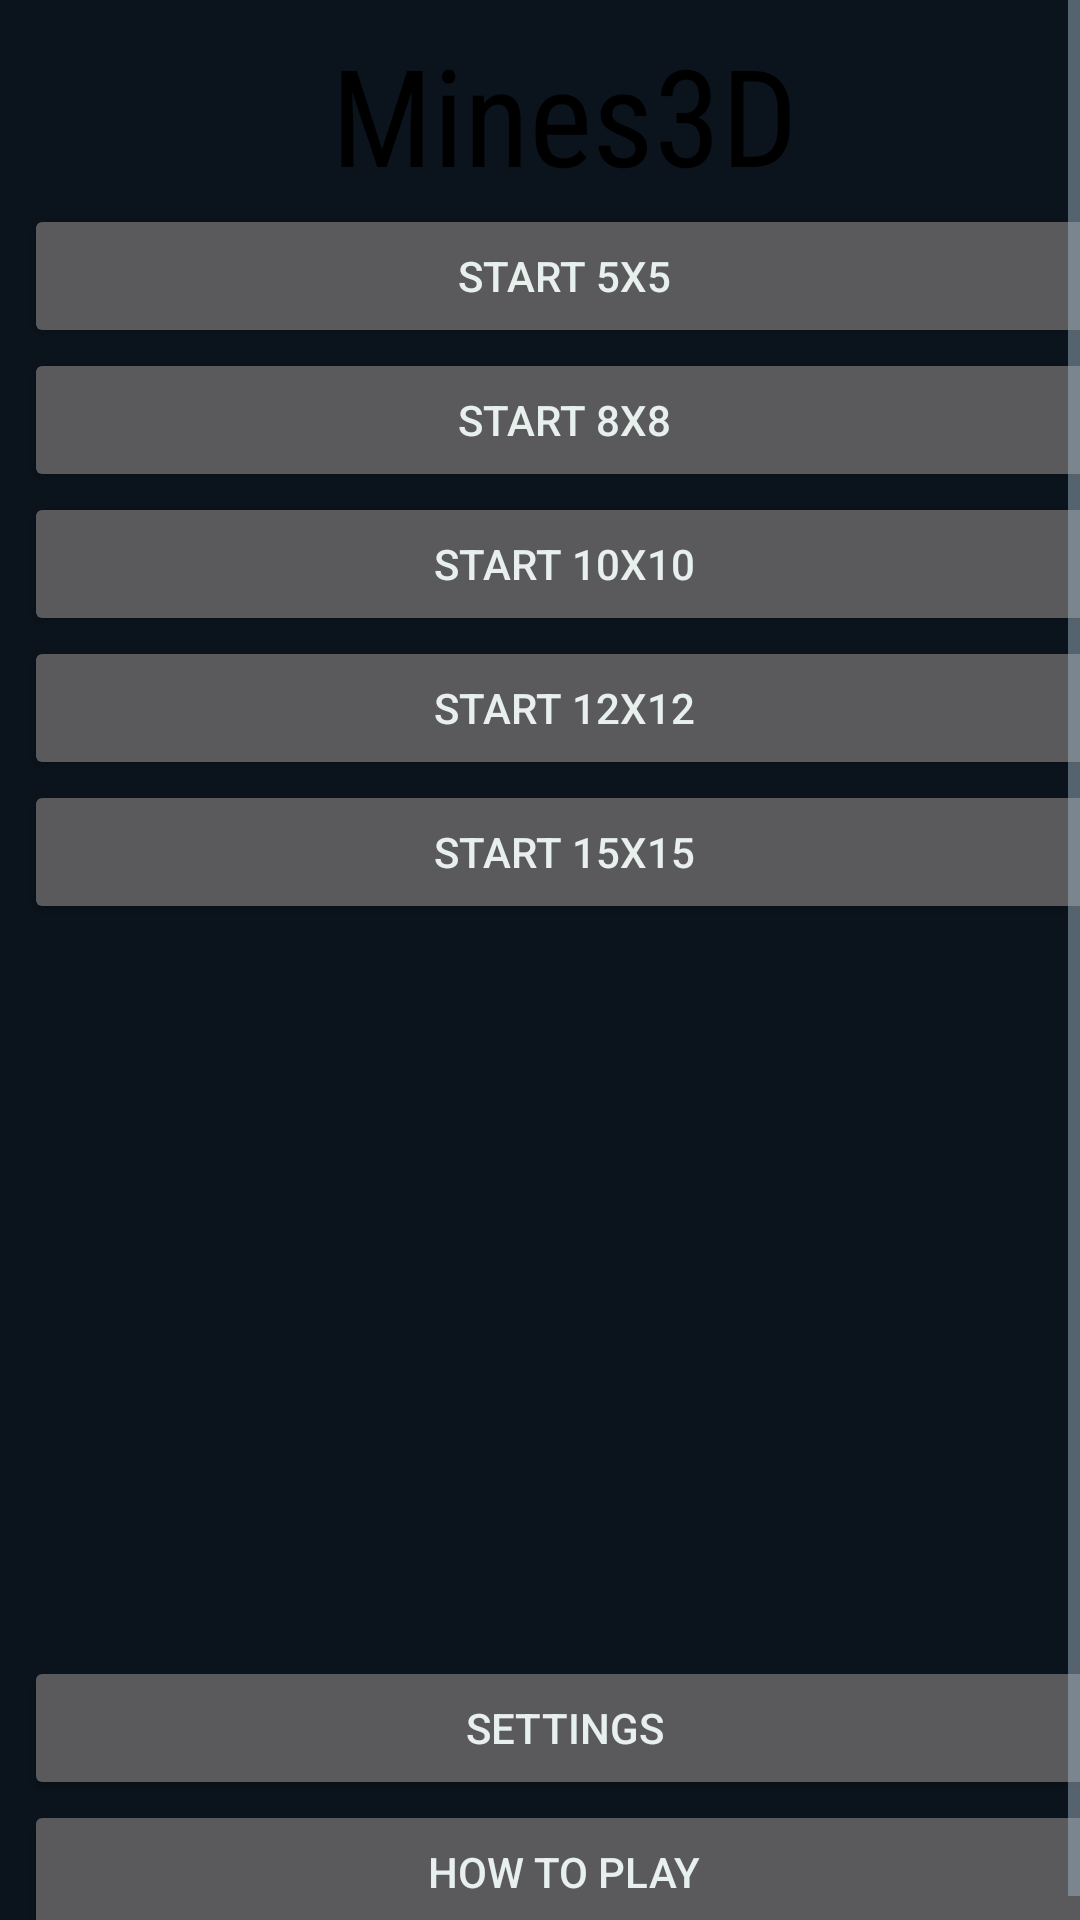

Layout XML and referenced resources for this Android screen:
<!-- AndroidManifest.xml: application theme AppTheme -->
<!-- res/layout/activity_main.xml -->
<?xml version="1.0" encoding="utf-8"?>

<android.support.constraint.ConstraintLayout xmlns:android="http://schemas.android.com/apk/res/android"
    xmlns:app="http://schemas.android.com/apk/res-auto"
    xmlns:tools="http://schemas.android.com/tools"
    android:layout_width="match_parent"
    android:layout_height="match_parent"
    tools:context="cos.premy.mines.MainActivity">

    <LinearLayout
        android:layout_width="match_parent"
        android:layout_height="match_parent"
        android:orientation="vertical">

        <ScrollView
            android:layout_width="match_parent"
            android:layout_height="match_parent"
            android:clipToPadding="true"
            android:fillViewport="true">

            <LinearLayout
                android:layout_width="match_parent"
                android:layout_height="wrap_content"
                android:layout_marginBottom="8dp"
                android:layout_marginEnd="8dp"
                android:layout_marginStart="8dp"
                android:layout_marginTop="8dp"
                android:orientation="vertical"
                app:layout_constraintBottom_toBottomOf="parent"
                app:layout_constraintEnd_toEndOf="parent"
                app:layout_constraintHorizontal_bias="0.0"
                app:layout_constraintStart_toStartOf="parent"
                app:layout_constraintTop_toTopOf="parent"
                app:layout_constraintVertical_bias="0.0">

                <TextView
                    android:layout_width="match_parent"
                    android:layout_height="wrap_content"
                    android:fontFamily="sans-serif-condensed"
                    android:text="@string/app_name"
                    android:textAlignment="center"
                    android:textAllCaps="false"
                    android:textAppearance="@style/TextAppearance.AppCompat.Display2"
                    android:textColor="@android:color/black" />

                <Button
                    android:id="@+id/start5x5"
                    android:layout_width="match_parent"
                    android:layout_height="wrap_content"
                    android:text="@string/start_5x5" />

                <Button
                    android:id="@+id/start8x8"
                    android:layout_width="match_parent"
                    android:layout_height="wrap_content"
                    android:text="@string/start_8x8" />

                <Button
                    android:id="@+id/start10x10"
                    android:layout_width="match_parent"
                    android:layout_height="wrap_content"
                    android:text="@string/start_10x10" />

                <Button
                    android:id="@+id/start12x12"
                    android:layout_width="match_parent"
                    android:layout_height="wrap_content"
                    android:text="@string/start_12x12" />

                <Button
                    android:id="@+id/start15x15"
                    android:layout_width="match_parent"
                    android:layout_height="wrap_content"
                    android:text="@string/start_15x15" />

                <Space
                    android:layout_width="match_parent"
                    android:layout_height="wrap_content"
                    android:layout_weight="300" />

                <Button
                    android:id="@+id/options"
                    android:layout_width="match_parent"
                    android:layout_height="wrap_content"
                    android:text="@string/options" />

                <Button
                    android:id="@+id/howToPlay"
                    android:layout_width="match_parent"
                    android:layout_height="wrap_content"
                    android:text="@string/how_to_play" />

            </LinearLayout>

        </ScrollView>

    </LinearLayout>

</android.support.constraint.ConstraintLayout>
<!-- resources referenced by this layout -->
<resources>
  <string name="app_name">Mines3D</string>
  <string name="how_to_play">How to play</string>
  <string name="options">Settings</string>
  <string name="start_10x10">Start 10x10</string>
  <string name="start_12x12">Start 12x12</string>
  <string name="start_15x15">Start 15x15</string>
  <string name="start_5x5">Start 5x5</string>
  <string name="start_8x8">Start 8x8</string>
  <style name="AppTheme" parent="Theme.AppCompat.NoActionBar">
          
          <item name="colorPrimary">@color/colorPrimary</item>
          <item name="colorPrimaryDark">@color/colorPrimaryDark</item>
          <item name="colorAccent">@color/colorAccent</item>
          <item name="android:windowNoTitle">true</item>
          <item name="android:windowBackground">#0b131c</item>
          <item name="android:textColorPrimary">#e8f0ee</item>
          <item name="android:textColorSecondary">#9aafbd</item>
          
          <item name="android:navigationBarColor" tools:targetApi="21">@android:color/black</item>
      </style>
  <!-- not gathered from this repository: default colours our renderer supplied (Android Studio template values) -->
  <color name="colorPrimary">#FF6200EE</color>
  <color name="colorPrimaryDark">#FF3700B3</color>
  <color name="colorAccent">#FF03DAC5</color>
</resources>
